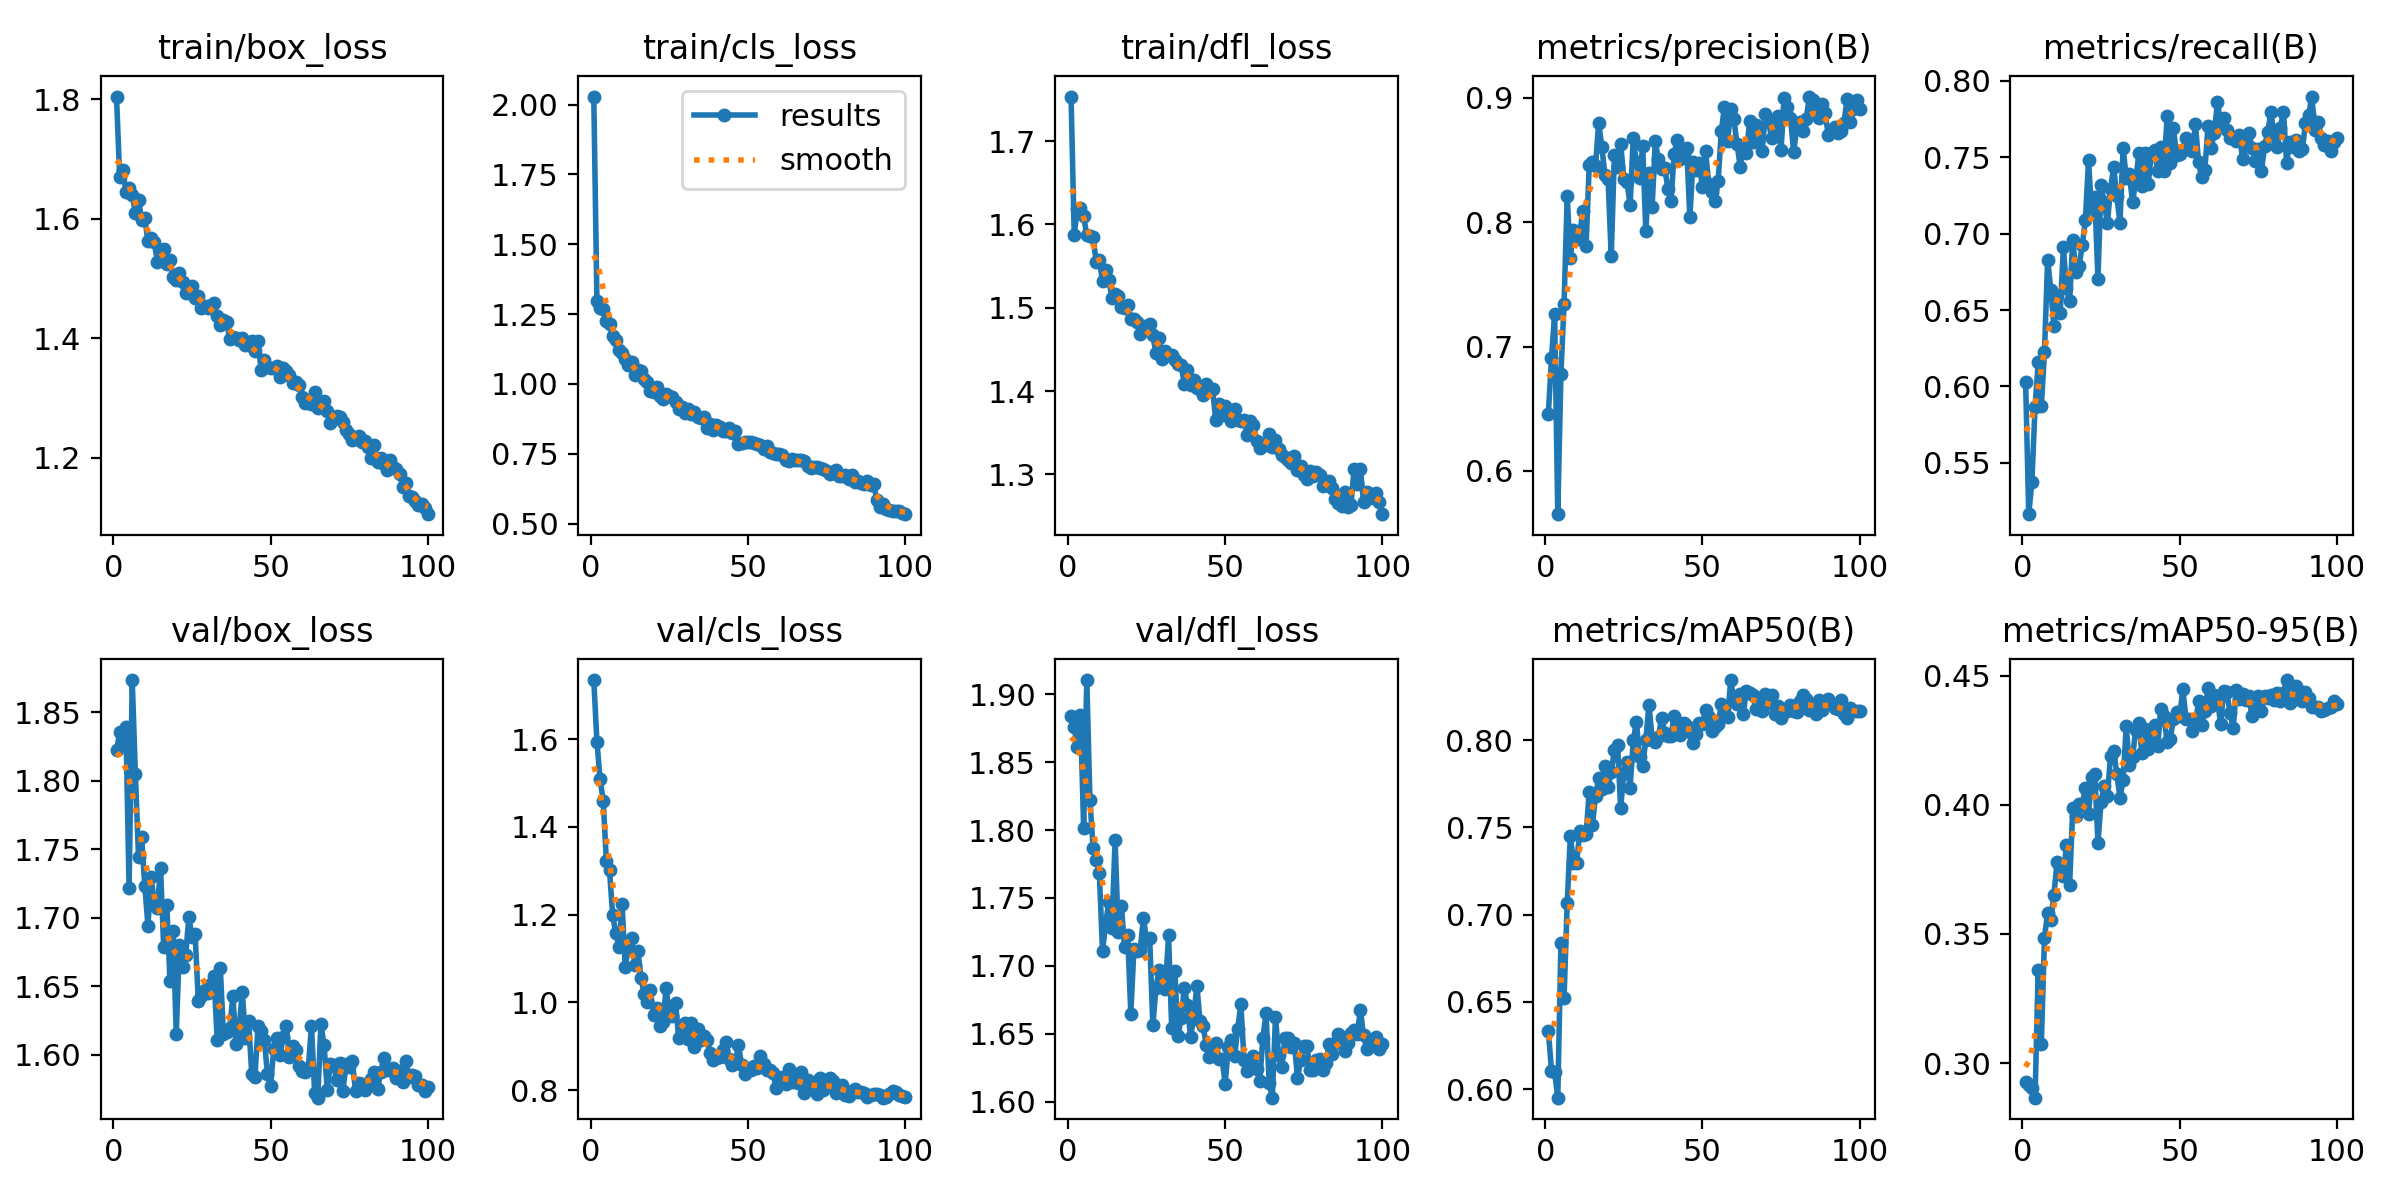

Data behind this chart, as committed beside it:
epoch, time, train/box_loss, train/cls_loss, train/dfl_loss, metrics/precision(B), metrics/recall(B), metrics/mAP50(B), metrics/mAP50-95(B), val/box_loss, val/cls_loss, val/dfl_loss, lr/pg0, lr/pg1, lr/pg2
1, 28.85, 1.805, 2.029, 1.754, 0.6459, 0.6028, 0.6335, 0.2925, 1.822, 1.735, 1.884, 0.0003289, 0.0003289, 0.0003289
2, 52.73, 1.67, 1.296, 1.588, 0.6905, 0.5163, 0.6106, 0.2914, 1.835, 1.594, 1.876, 0.0006557, 0.0006557, 0.0006557
3, 74.95, 1.682, 1.273, 1.619, 0.7266, 0.5376, 0.6098, 0.2905, 1.828, 1.509, 1.861, 0.0009758, 0.0009758, 0.0009758
4, 99.04, 1.645, 1.267, 1.619, 0.5652, 0.5863, 0.5951, 0.2866, 1.84, 1.459, 1.885, 0.0009703, 0.0009703, 0.0009703
5, 121.2, 1.652, 1.224, 1.61, 0.678, 0.6157, 0.6835, 0.3361, 1.722, 1.323, 1.801, 0.0009604, 0.0009604, 0.0009604
6, 146.5, 1.64, 1.214, 1.587, 0.7346, 0.5869, 0.6521, 0.3075, 1.873, 1.301, 1.91, 0.0009505, 0.0009505, 0.0009505
7, 168.6, 1.61, 1.17, 1.586, 0.8211, 0.6226, 0.7065, 0.3485, 1.805, 1.199, 1.822, 0.0009406, 0.0009406, 0.0009406
8, 194.2, 1.632, 1.159, 1.584, 0.7713, 0.683, 0.7451, 0.3582, 1.745, 1.157, 1.787, 0.0009307, 0.0009307, 0.0009307
9, 220.5, 1.597, 1.123, 1.555, 0.7936, 0.6634, 0.7298, 0.3553, 1.759, 1.127, 1.778, 0.0009208, 0.0009208, 0.0009208
10, 243.2, 1.601, 1.112, 1.557, 0.7862, 0.6393, 0.7298, 0.3652, 1.723, 1.224, 1.768, 0.0009109, 0.0009109, 0.0009109
11, 267.6, 1.562, 1.09, 1.532, 0.7912, 0.6593, 0.7476, 0.3779, 1.694, 1.081, 1.711, 0.000901, 0.000901, 0.000901
12, 290.2, 1.568, 1.068, 1.545, 0.8095, 0.6482, 0.7456, 0.3759, 1.73, 1.124, 1.731, 0.0008911, 0.0008911, 0.0008911
13, 313.5, 1.561, 1.077, 1.534, 0.7811, 0.6911, 0.7461, 0.3725, 1.711, 1.146, 1.747, 0.0008812, 0.0008812, 0.0008812
14, 335.1, 1.528, 1.032, 1.512, 0.8457, 0.6641, 0.7702, 0.3845, 1.707, 1.085, 1.728, 0.0008713, 0.0008713, 0.0008713
15, 360.5, 1.547, 1.051, 1.517, 0.8483, 0.656, 0.7513, 0.369, 1.737, 1.118, 1.793, 0.0008614, 0.0008614, 0.0008614
16, 383.1, 1.55, 1.045, 1.514, 0.8456, 0.6959, 0.7678, 0.3988, 1.678, 1.056, 1.725, 0.0008515, 0.0008515, 0.0008515
17, 407.5, 1.524, 1.018, 1.501, 0.8801, 0.6746, 0.7782, 0.3956, 1.709, 1.019, 1.744, 0.0008416, 0.0008416, 0.0008416
18, 428.6, 1.531, 1.009, 1.5, 0.8607, 0.6786, 0.7722, 0.4003, 1.654, 1.001, 1.714, 0.0008317, 0.0008317, 0.0008317
19, 452, 1.502, 0.9733, 1.503, 0.838, 0.6923, 0.7849, 0.4, 1.69, 1.028, 1.723, 0.0008218, 0.0008218, 0.0008218
20, 472.7, 1.498, 0.9725, 1.487, 0.8348, 0.7087, 0.773, 0.4065, 1.615, 0.9706, 1.665, 0.0008119, 0.0008119, 0.0008119
21, 495.3, 1.51, 0.9874, 1.486, 0.7726, 0.748, 0.7816, 0.3965, 1.68, 0.9866, 1.713, 0.000802, 0.000802, 0.000802
22, 516.6, 1.495, 0.9584, 1.483, 0.8542, 0.7137, 0.7942, 0.4109, 1.664, 0.9464, 1.711, 0.0007921, 0.0007921, 0.0007921
23, 539.5, 1.476, 0.9457, 1.469, 0.8443, 0.7242, 0.7972, 0.412, 1.673, 0.9552, 1.712, 0.0007822, 0.0007822, 0.0007822
24, 562.7, 1.484, 0.9638, 1.478, 0.8632, 0.6704, 0.7612, 0.3852, 1.701, 1.033, 1.735, 0.0007723, 0.0007723, 0.0007723
25, 584.1, 1.488, 0.9573, 1.475, 0.8351, 0.7316, 0.7809, 0.4012, 1.686, 0.9736, 1.719, 0.0007624, 0.0007624, 0.0007624
26, 606.2, 1.468, 0.9522, 1.48, 0.8324, 0.7204, 0.7873, 0.4071, 1.688, 0.968, 1.721, 0.0007525, 0.0007525, 0.0007525
27, 627.2, 1.471, 0.9369, 1.467, 0.8141, 0.7068, 0.7728, 0.4033, 1.64, 0.9986, 1.656, 0.0007426, 0.0007426, 0.0007426
28, 650, 1.451, 0.9101, 1.446, 0.8675, 0.7293, 0.7998, 0.4188, 1.643, 0.9187, 1.684, 0.0007327, 0.0007327, 0.0007327
29, 671.5, 1.454, 0.9159, 1.463, 0.8486, 0.7438, 0.8104, 0.4207, 1.648, 0.9351, 1.697, 0.0007228, 0.0007228, 0.0007228
30, 695.1, 1.45, 0.8974, 1.438, 0.8354, 0.7247, 0.7904, 0.412, 1.645, 0.953, 1.688, 0.0007129, 0.0007129, 0.0007129
31, 716.2, 1.455, 0.9111, 1.448, 0.8612, 0.7073, 0.7854, 0.4027, 1.652, 0.9155, 1.683, 0.000703, 0.000703, 0.000703
32, 737.6, 1.459, 0.8919, 1.444, 0.7927, 0.756, 0.8002, 0.4095, 1.658, 0.954, 1.722, 0.0006931, 0.0006931, 0.0006931
33, 759.2, 1.436, 0.8979, 1.444, 0.8393, 0.7367, 0.8204, 0.4304, 1.611, 0.8979, 1.654, 0.0006832, 0.0006832, 0.0006832
34, 780.5, 1.423, 0.881, 1.438, 0.8119, 0.7389, 0.8007, 0.4152, 1.663, 0.9384, 1.697, 0.0006733, 0.0006733, 0.0006733
35, 803.1, 1.431, 0.8794, 1.432, 0.865, 0.7207, 0.7987, 0.4184, 1.615, 0.9141, 1.648, 0.0006634, 0.0006634, 0.0006634
36, 823.9, 1.428, 0.8828, 1.432, 0.8507, 0.7341, 0.8019, 0.429, 1.616, 0.9225, 1.661, 0.0006535, 0.0006535, 0.0006535
37, 847.2, 1.398, 0.8407, 1.408, 0.843, 0.7527, 0.8127, 0.4318, 1.619, 0.9139, 1.684, 0.0006436, 0.0006436, 0.0006436
38, 869.5, 1.402, 0.858, 1.426, 0.8439, 0.7309, 0.8041, 0.4198, 1.643, 0.8854, 1.671, 0.0006337, 0.0006337, 0.0006337
39, 893.6, 1.401, 0.836, 1.408, 0.8272, 0.753, 0.8023, 0.4291, 1.608, 0.8688, 1.647, 0.0006238, 0.0006238, 0.0006238
40, 915.5, 1.398, 0.8534, 1.413, 0.8168, 0.7326, 0.8021, 0.4214, 1.62, 0.874, 1.662, 0.0006139, 0.0006139, 0.0006139
41, 938.7, 1.401, 0.8449, 1.404, 0.8549, 0.7531, 0.8137, 0.425, 1.646, 0.8747, 1.685, 0.000604, 0.000604, 0.000604
42, 960.1, 1.389, 0.8308, 1.403, 0.8665, 0.7548, 0.8101, 0.4309, 1.612, 0.8908, 1.66, 0.0005941, 0.0005941, 0.0005941
43, 982.2, 1.389, 0.8303, 1.396, 0.8513, 0.7408, 0.8028, 0.4226, 1.625, 0.9104, 1.656, 0.0005842, 0.0005842, 0.0005842
44, 1004, 1.396, 0.8412, 1.408, 0.8553, 0.7567, 0.8101, 0.437, 1.586, 0.8699, 1.642, 0.0005743, 0.0005743, 0.0005743
45, 1027, 1.379, 0.8241, 1.4, 0.8602, 0.7413, 0.8078, 0.4342, 1.584, 0.8582, 1.633, 0.0005644, 0.0005644, 0.0005644
46, 1049, 1.396, 0.8332, 1.403, 0.804, 0.7771, 0.8047, 0.4241, 1.621, 0.8609, 1.638, 0.0005545, 0.0005545, 0.0005545
47, 1072, 1.347, 0.7844, 1.365, 0.8484, 0.746, 0.7982, 0.4255, 1.617, 0.903, 1.643, 0.0005446, 0.0005446, 0.0005446
48, 1094, 1.363, 0.789, 1.385, 0.8424, 0.7692, 0.8034, 0.4333, 1.611, 0.8578, 1.631, 0.0005347, 0.0005347, 0.0005347
49, 1115, 1.352, 0.7922, 1.372, 0.8481, 0.7513, 0.8095, 0.436, 1.586, 0.8364, 1.632, 0.0005248, 0.0005248, 0.0005248
50, 1138, 1.351, 0.7928, 1.382, 0.828, 0.7524, 0.8089, 0.4343, 1.577, 0.8508, 1.613, 0.0005149, 0.0005149, 0.0005149
51, 1159, 1.35, 0.7931, 1.371, 0.8573, 0.7548, 0.8175, 0.4447, 1.605, 0.846, 1.64, 0.000505, 0.000505, 0.000505
52, 1183, 1.353, 0.7876, 1.364, 0.8307, 0.7626, 0.8132, 0.4331, 1.612, 0.8559, 1.646, 0.0004951, 0.0004951, 0.0004951
53, 1204, 1.336, 0.7845, 1.379, 0.8246, 0.7601, 0.8054, 0.4333, 1.6, 0.8502, 1.634, 0.0004852, 0.0004852, 0.0004852
54, 1227, 1.35, 0.7827, 1.365, 0.8168, 0.754, 0.8077, 0.4284, 1.613, 0.8785, 1.654, 0.0004753, 0.0004753, 0.0004753
55, 1248, 1.345, 0.7682, 1.364, 0.8331, 0.7719, 0.8094, 0.4313, 1.621, 0.8585, 1.672, 0.0004654, 0.0004654, 0.0004654
56, 1271, 1.339, 0.7768, 1.366, 0.8732, 0.7467, 0.8205, 0.44, 1.598, 0.8458, 1.631, 0.0004555, 0.0004555, 0.0004555
57, 1292, 1.326, 0.7548, 1.347, 0.893, 0.737, 0.8184, 0.4307, 1.606, 0.8461, 1.623, 0.0004456, 0.0004456, 0.0004456
58, 1314, 1.326, 0.7526, 1.365, 0.8654, 0.7419, 0.8131, 0.4362, 1.604, 0.8391, 1.631, 0.0004357, 0.0004357, 0.0004357
59, 1336, 1.322, 0.7509, 1.359, 0.8909, 0.7704, 0.8344, 0.445, 1.592, 0.8052, 1.634, 0.0004258, 0.0004258, 0.0004258
60, 1357, 1.301, 0.75, 1.34, 0.8828, 0.7564, 0.8223, 0.4383, 1.588, 0.8176, 1.624, 0.0004159, 0.0004159, 0.0004159
... 40 more rows
